2-way image classification set "dataset" from GitHub (Amnayousaf25/AI-Space-Occupancy-Detection); label vocabulary: empty, occupied.

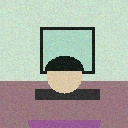
Label: occupied

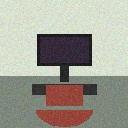
Label: empty

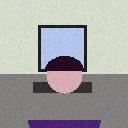
Label: occupied

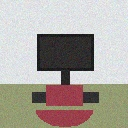
Label: empty

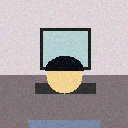
Label: occupied

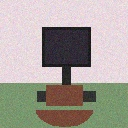
Label: empty
